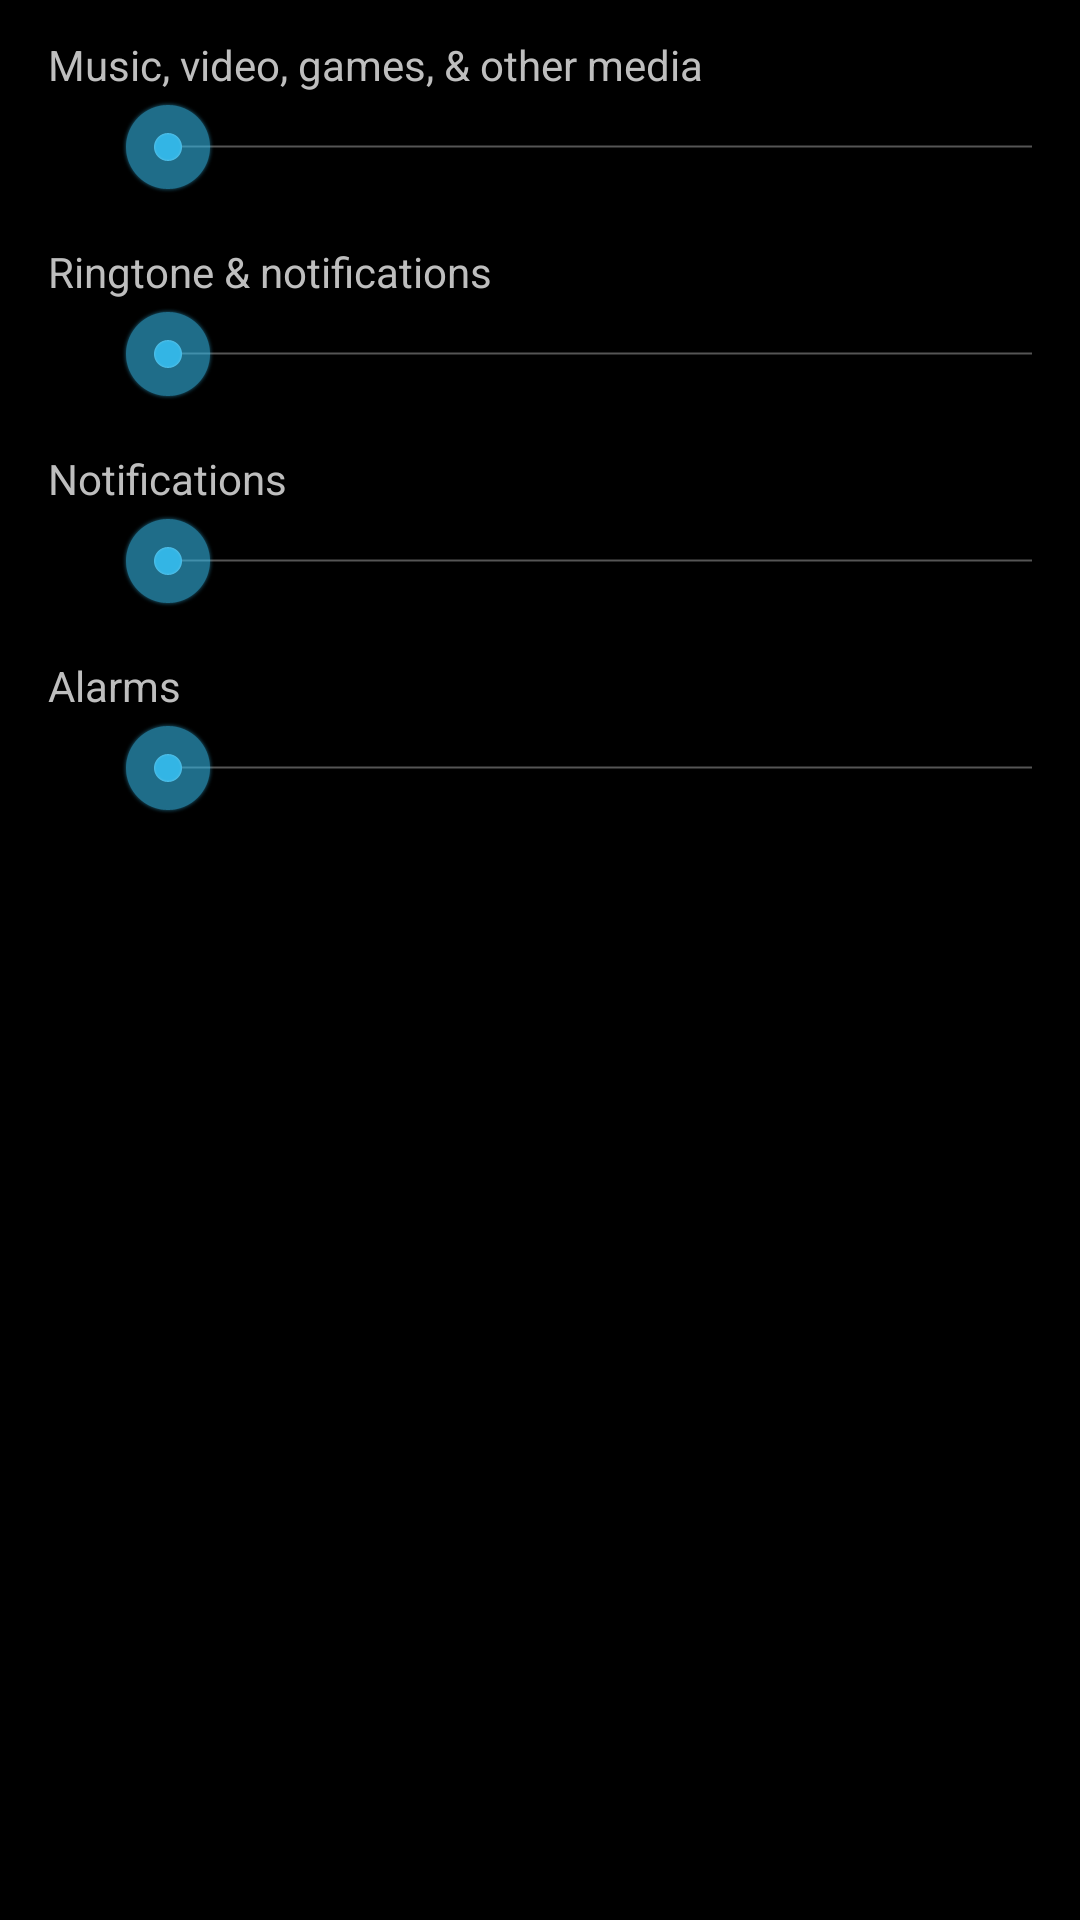

Produce the Android XML layout that renders to this screen, including the resource entries it uses.
<!-- AndroidManifest.xml: application theme android:Theme.Holo -->
<!-- res/layout/preference_dialog_ringervolume.xml -->
<?xml version="1.0" encoding="utf-8"?>
<ScrollView android:layout_width="fill_parent" android:layout_height="fill_parent"
  xmlns:android="http://schemas.android.com/apk/res/android">
    <LinearLayout android:gravity="center_horizontal" android:orientation="vertical" android:paddingTop="12.0dip" android:paddingBottom="12.0dip" android:layout_width="fill_parent" android:layout_height="fill_parent"
      xmlns:android="http://schemas.android.com/apk/res/android">
        <ImageView android:id="@android:id/icon" android:paddingTop="20.0dip" android:visibility="gone" android:layout_width="wrap_content" android:layout_height="wrap_content" android:contentDescription="@null" />
        <SeekBar android:id="@android:id/seekbar" android:visibility="gone" android:layout_width="0.0dip" android:layout_height="wrap_content" android:layout_weight="1.0" />
        <TextView android:textAppearance="?android:textAppearanceSmall" android:layout_gravity="left" android:paddingLeft="16.0dip" android:layout_width="wrap_content" android:layout_height="wrap_content" android:text="@string/volume_media_description" />
        <LinearLayout android:gravity="center_vertical" android:orientation="horizontal" android:paddingLeft="8.0dip" android:layout_width="fill_parent" android:layout_height="wrap_content">
            <ImageView android:id="@id/media_mute_button" android:background="?android:selectableItemBackground" android:padding="16.0dip" android:layout_width="wrap_content" android:layout_height="wrap_content" android:contentDescription="@string/volume_media_mute" />
            <SeekBar android:id="@id/media_volume_seekbar" android:paddingTop="2.0dip" android:layout_width="0.0dip" android:layout_height="wrap_content" android:layout_marginRight="@dimen/volume_seekbar_side_margin" android:layout_weight="1.0" />
        </LinearLayout>
        <LinearLayout android:orientation="vertical" android:id="@id/ringer_section" android:layout_width="fill_parent" android:layout_height="wrap_content">
            <TextView android:textAppearance="?android:textAppearanceSmall" android:layout_gravity="left" android:id="@id/ringer_description_text" android:paddingLeft="16.0dip" android:layout_width="wrap_content" android:layout_height="wrap_content" android:layout_marginTop="16.0dip" android:text="@string/volume_ring_description" />
            <LinearLayout android:gravity="center_vertical" android:orientation="horizontal" android:paddingLeft="8.0dip" android:layout_width="fill_parent" android:layout_height="wrap_content">
                <ImageView android:id="@id/ringer_mute_button" android:background="?android:selectableItemBackground" android:padding="16.0dip" android:layout_width="wrap_content" android:layout_height="wrap_content" android:contentDescription="@string/volume_ring_mute" />
                <SeekBar android:id="@id/ringer_volume_seekbar" android:paddingTop="2.0dip" android:layout_width="0.0dip" android:layout_height="wrap_content" android:layout_marginRight="@dimen/volume_seekbar_side_margin" android:layout_weight="1.0" />
            </LinearLayout>
        </LinearLayout>
        <LinearLayout android:orientation="vertical" android:id="@id/notification_section" android:layout_width="fill_parent" android:layout_height="wrap_content">
            <TextView android:textAppearance="?android:textAppearanceSmall" android:layout_gravity="left" android:id="@id/notification_description_text" android:paddingLeft="16.0dip" android:layout_width="wrap_content" android:layout_height="wrap_content" android:layout_marginTop="16.0dip" android:text="@string/volume_notification_description" />
            <LinearLayout android:gravity="center_vertical" android:orientation="horizontal" android:paddingLeft="8.0dip" android:layout_width="fill_parent" android:layout_height="wrap_content">
                <ImageView android:id="@id/notification_mute_button" android:background="?android:selectableItemBackground" android:padding="16.0dip" android:layout_width="wrap_content" android:layout_height="wrap_content" android:contentDescription="@string/volume_notification_mute" />
                <SeekBar android:id="@id/notification_volume_seekbar" android:paddingTop="2.0dip" android:layout_width="0.0dip" android:layout_height="wrap_content" android:layout_marginRight="@dimen/volume_seekbar_side_margin" android:layout_weight="1.0" />
            </LinearLayout>
        </LinearLayout>
        <TextView android:textAppearance="?android:textAppearanceSmall" android:layout_gravity="left" android:paddingLeft="16.0dip" android:layout_width="wrap_content" android:layout_height="wrap_content" android:layout_marginTop="16.0dip" android:text="@string/volume_alarm_description" />
        <LinearLayout android:gravity="center_vertical" android:orientation="horizontal" android:paddingLeft="8.0dip" android:layout_width="fill_parent" android:layout_height="wrap_content">
            <ImageView android:id="@id/alarm_mute_button" android:background="?android:selectableItemBackground" android:padding="16.0dip" android:layout_width="wrap_content" android:layout_height="wrap_content" android:contentDescription="@string/volume_alarm_mute" />
            <SeekBar android:id="@id/alarm_volume_seekbar" android:paddingTop="2.0dip" android:layout_width="0.0dip" android:layout_height="wrap_content" android:layout_marginRight="@dimen/volume_seekbar_side_margin" android:layout_weight="1.0" />
        </LinearLayout>
    </LinearLayout>
</ScrollView>
<!-- resources referenced by this layout -->
<resources>
  <string name="volume_alarm_description">Alarms</string>
  <string name="volume_alarm_mute">Mute alarms</string>
  <string name="volume_media_description">Music, video, games, &amp; other media</string>
  <string name="volume_media_mute">Mute music &amp; other media</string>
  <string name="volume_notification_description">Notifications</string>
  <string name="volume_notification_mute">Mute notifications</string>
  <string name="volume_ring_description">Ringtone &amp; notifications</string>
  <string name="volume_ring_mute">Mute ringtone &amp; notifications</string>
</resources>
